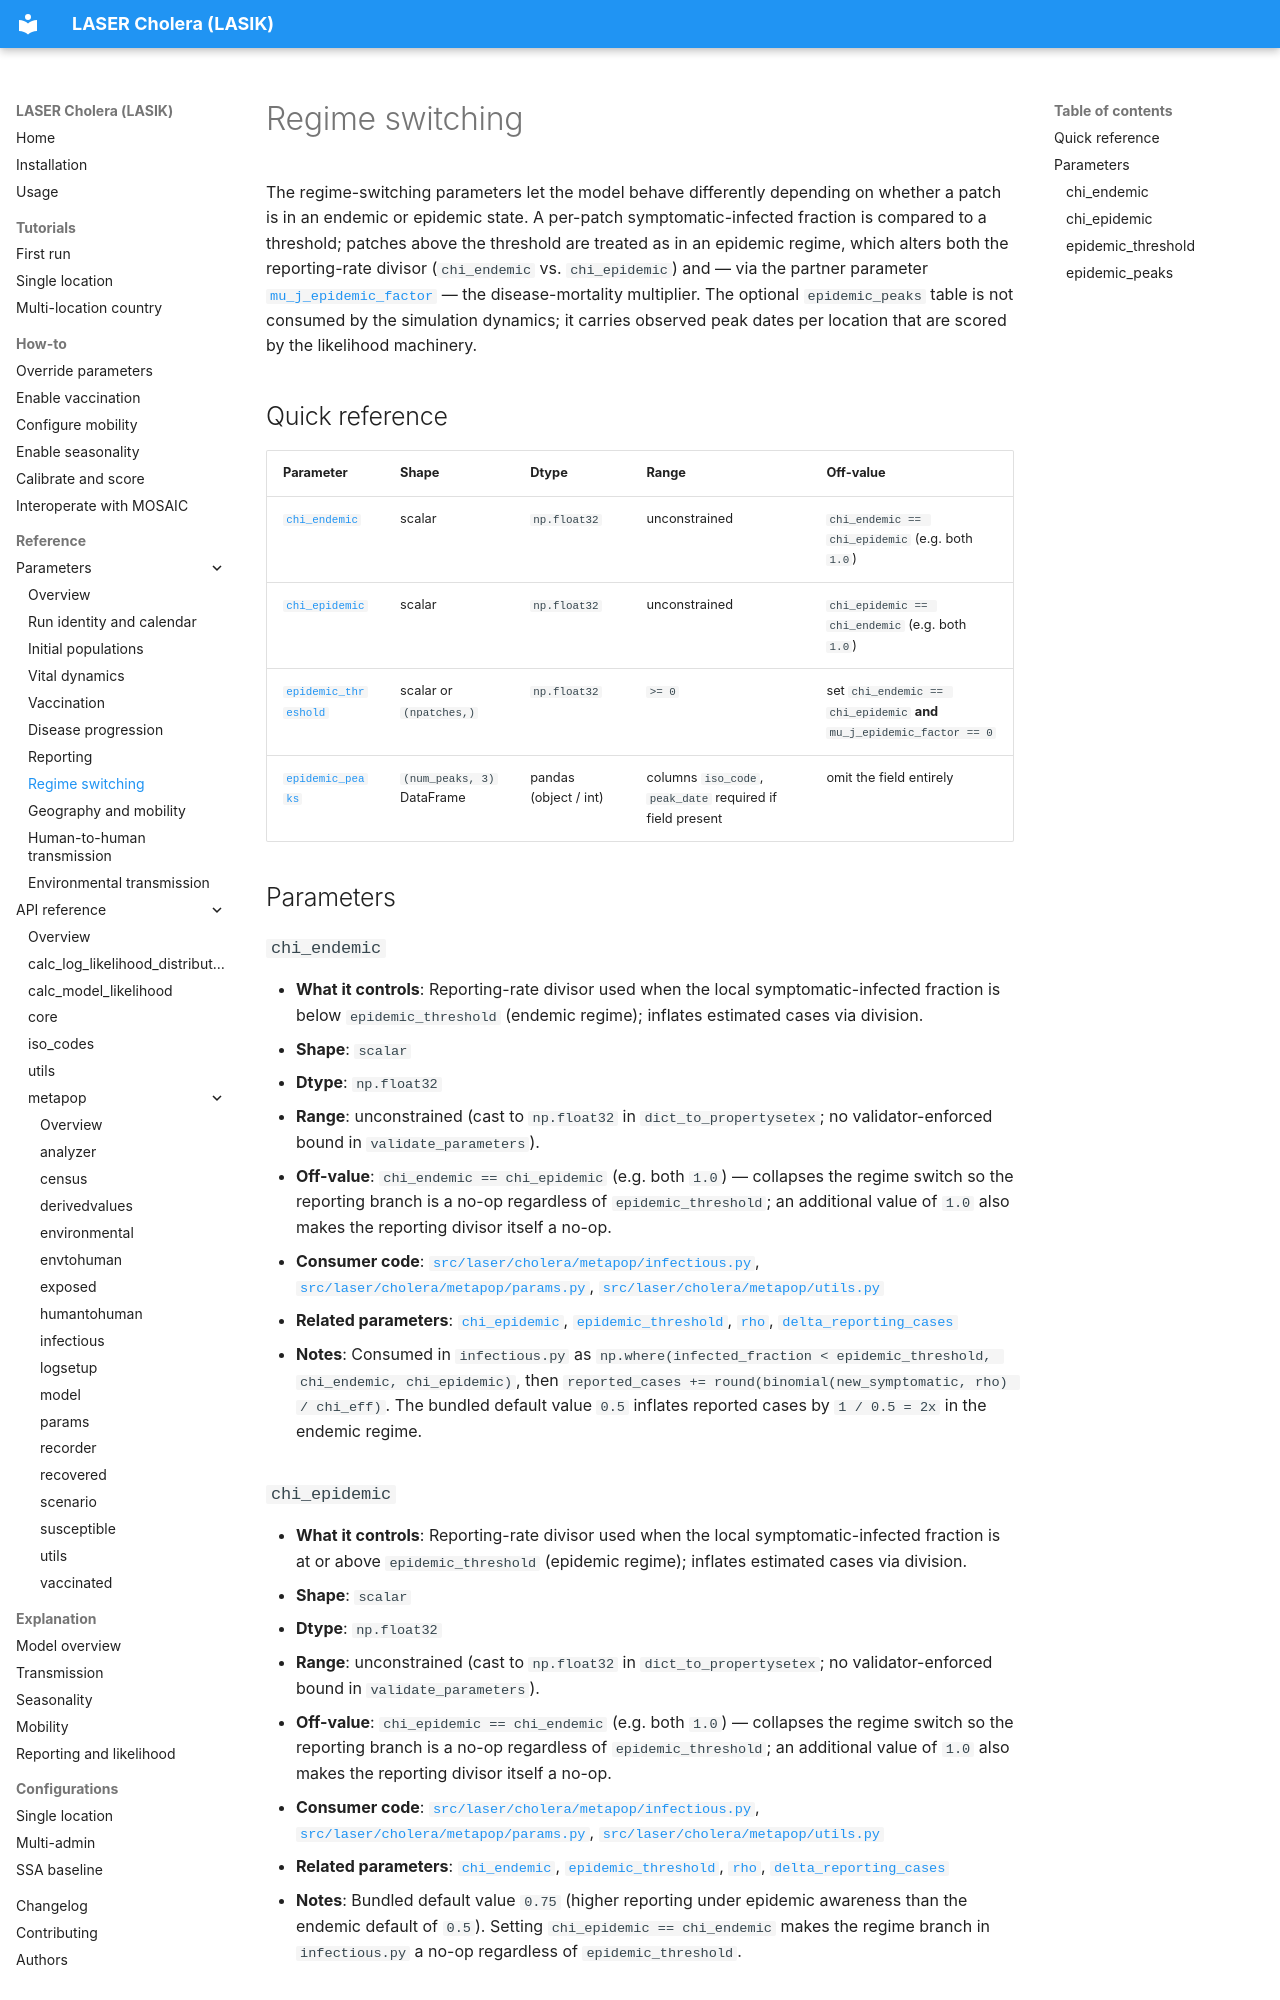

repository: InstituteforDiseaseModeling/laser-cholera · page: reference/parameters/regime-switching/index.html · generator: mkdocs

# Regime switching

The regime-switching parameters let the model behave differently depending on whether a patch is in an endemic or epidemic state. A per-patch symptomatic-infected fraction is compared to a threshold; patches above the threshold are treated as in an epidemic regime, which alters both the reporting-rate divisor (`chi_endemic` vs. `chi_epidemic`) and — via the partner parameter [`mu_j_epidemic_factor`](vital-dynamics.md#mu_j_epidemic_factor) — the disease-mortality multiplier. The optional `epidemic_peaks` table is not consumed by the simulation dynamics; it carries observed peak dates per location that are scored by the likelihood machinery.

## Quick reference

| Parameter | Shape | Dtype | Range | Off-value |
|---|---|---|---|---|
| [`chi_endemic`](#chi_endemic) | scalar | `np.float32` | unconstrained | `chi_endemic == chi_epidemic` (e.g. both `1.0`) |
| [`chi_epidemic`](#chi_epidemic) | scalar | `np.float32` | unconstrained | `chi_epidemic == chi_endemic` (e.g. both `1.0`) |
| [`epidemic_threshold`](#epidemic_threshold) | scalar or `(npatches,)` | `np.float32` | `>= 0` | set `chi_endemic == chi_epidemic` **and** `mu_j_epidemic_factor == 0` |
| [`epidemic_peaks`](#epidemic_peaks) | `(num_peaks, 3)` DataFrame | pandas (object / int) | columns `iso_code`, `peak_date` required if field present | omit the field entirely |

## Parameters

### `chi_endemic`

- **What it controls**: Reporting-rate divisor used when the local symptomatic-infected fraction is below `epidemic_threshold` (endemic regime); inflates estimated cases via division.
- **Shape**: `scalar`
- **Dtype**: `np.float32`
- **Range**: unconstrained (cast to `np.float32` in `dict_to_propertysetex`; no validator-enforced bound in `validate_parameters`).
- **Off-value**: `chi_endemic == chi_epidemic` (e.g. both `1.0`) — collapses the regime switch so the reporting branch is a no-op regardless of `epidemic_threshold`; an additional value of `1.0` also makes the reporting divisor itself a no-op.
- **Consumer code**: [`src/laser/cholera/metapop/infectious.py`](../../reference/index.md), [`src/laser/cholera/metapop/params.py`](../../reference/index.md), [`src/laser/cholera/metapop/utils.py`](../../reference/index.md)
- **Related parameters**: [`chi_epidemic`](#chi_epidemic), [`epidemic_threshold`](#epidemic_threshold), [`rho`](reporting.md#rho), [`delta_reporting_cases`](reporting.md#delta_reporting_cases)
- **Notes**: Consumed in `infectious.py` as `np.where(infected_fraction < epidemic_threshold, chi_endemic, chi_epidemic)`, then `reported_cases += round(binomial(new_symptomatic, rho) / chi_eff)`. The bundled default value `0.5` inflates reported cases by `1 / 0.5 = 2x` in the endemic regime.

### `chi_epidemic`

- **What it controls**: Reporting-rate divisor used when the local symptomatic-infected fraction is at or above `epidemic_threshold` (epidemic regime); inflates estimated cases via division.
- **Shape**: `scalar`
- **Dtype**: `np.float32`
- **Range**: unconstrained (cast to `np.float32` in `dict_to_propertysetex`; no validator-enforced bound in `validate_parameters`).
- **Off-value**: `chi_epidemic == chi_endemic` (e.g. both `1.0`) — collapses the regime switch so the reporting branch is a no-op regardless of `epidemic_threshold`; an additional value of `1.0` also makes the reporting divisor itself a no-op.
- **Consumer code**: [`src/laser/cholera/metapop/infectious.py`](../../reference/index.md), [`src/laser/cholera/metapop/params.py`](../../reference/index.md), [`src/laser/cholera/metapop/utils.py`](../../reference/index.md)
- **Related parameters**: [`chi_endemic`](#chi_endemic), [`epidemic_threshold`](#epidemic_threshold), [`rho`](reporting.md#rho), [`delta_reporting_cases`](reporting.md#delta_reporting_cases)
- **Notes**: Bundled default value `0.75` (higher reporting under epidemic awareness than the endemic default of `0.5`). Setting `chi_epidemic == chi_endemic` makes the regime branch in `infectious.py` a no-op regardless of `epidemic_threshold`.
